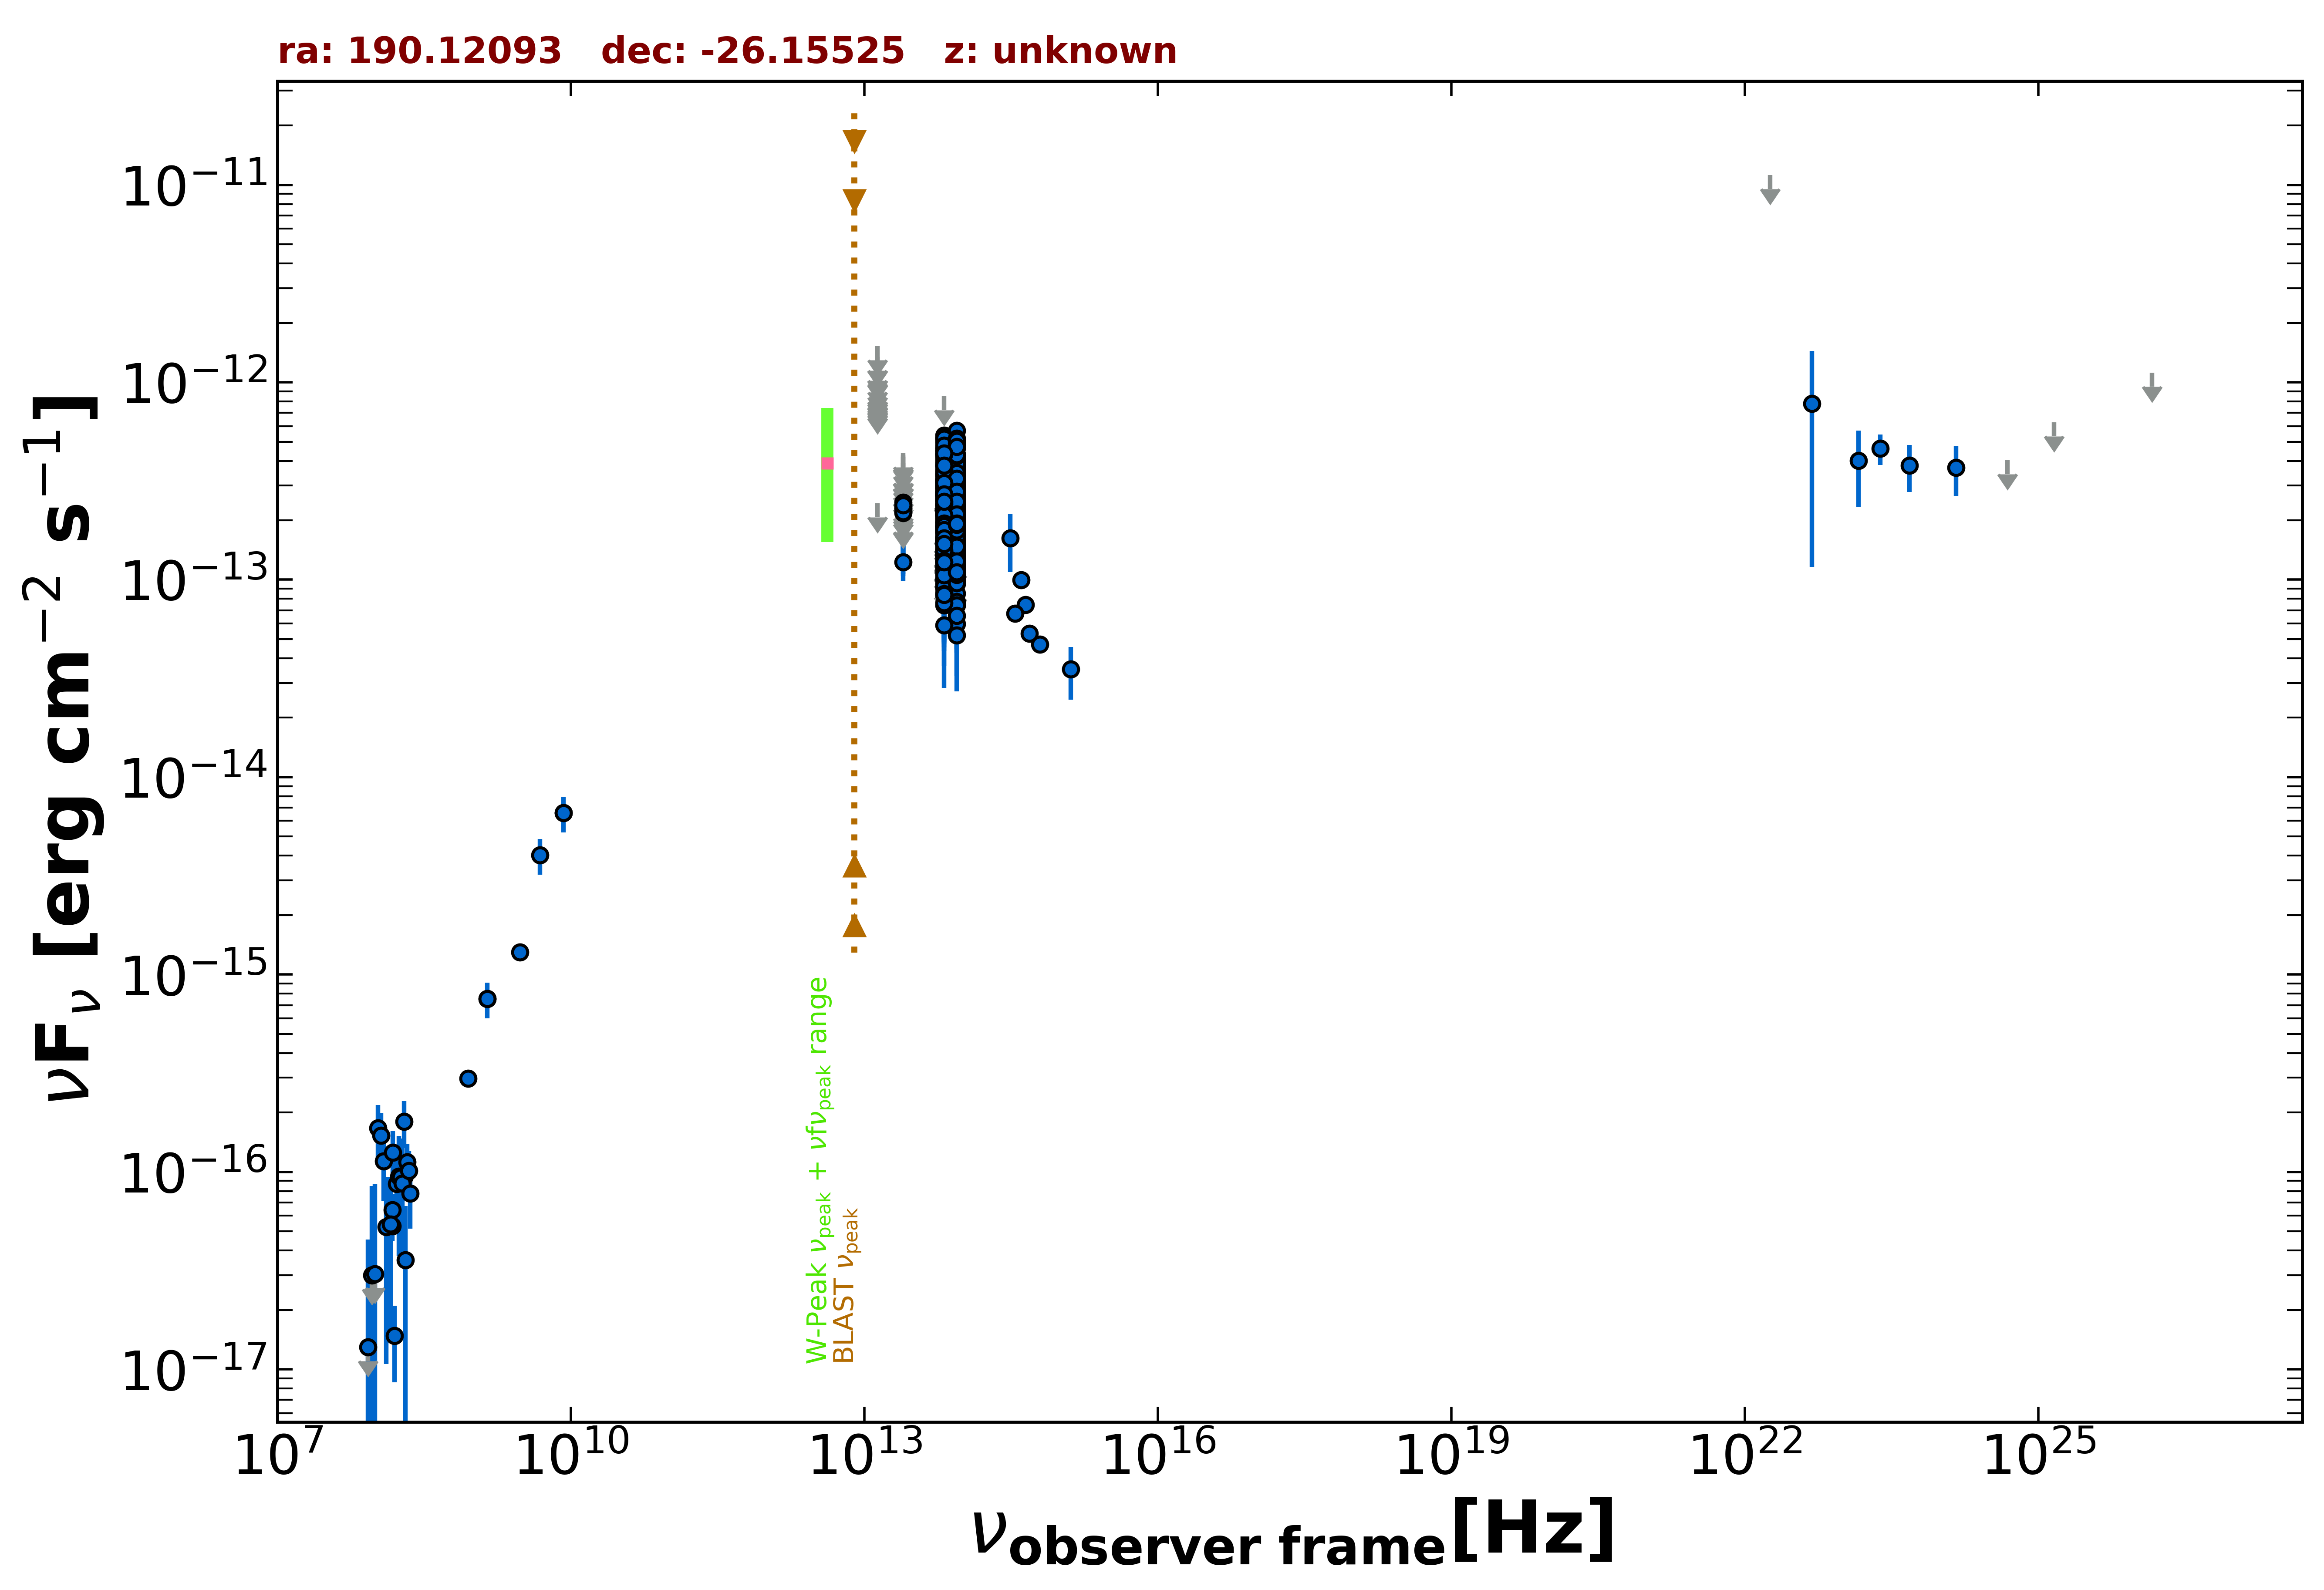

Source data for this figure (header and first rows):
freq., flux, err_flux, MJD_start, MJD_end, flag, catalog, reference
1.400e+09, 7.546e-16, 2.380e-17, 55000, 55000, , NVSS, Condon et al. 1998  AJ  115  1693
8.870e+08, 2.971e-16, 2.575e-17, 55000, 55000, , RACS, Hale et al. 2021  PASA  38  e058
3.000e+09, 1.297e-15, 8.500e-18, 55000, 55000, , VLASSQL, Gordon et al. 2021  ApJS  255  30
1.500e+08, 5.325e-17, 8.400e-18, 55000, 55000, , TGSS150, Intema et al. 2017  A&A  598  A781
8.400e+09, 6.594e-15, 0.000e+00, 55000, 55000, , CRATES, Healey et al. 2007  ApJS  171  61
8.817e+13, 2.016e-13, 2.350e-15, 55000, 55000, , UNWISE, Schlafly et al. 2019  ApJS  240  30
6.517e+13, 1.985e-13, 3.550e-15, 55000, 55000, , UNWISE, Schlafly et al. 2019  ApJS  240  30
8.817e+13, 1.352e-13, 5.500e-15, 55000, 55000, , WISE, Wright et al. 2010  AJ  140  1868
6.517e+13, 1.336e-13, 7.300e-15, 55000, 55000, , WISE, Wright et al. 2010  AJ  140  1868
2.498e+13, 1.231e-13, 2.455e-14, 55000, 55000, , WISE, Wright et al. 2010  AJ  140  1868
1.363e+13, 2.441e-13, 0.000e+00, 55000, 55000, UL, WISE, Wright et al. 2010  AJ  140  1868
8.817e+13, 1.825e-13, 2.430e-14, 57208, 57208, , NEOWISE, Mainzer et al. 2014  ApJ  792  30
6.517e+13, 2.066e-13, 3.575e-14, 57208, 57208, , NEOWISE, Mainzer et al. 2014  ApJ  792  30
8.817e+13, 1.985e-13, 2.085e-14, 57208, 57208, , NEOWISE, Mainzer et al. 2014  ApJ  792  30
6.517e+13, 1.246e-13, 4.120e-14, 57208, 57208, , NEOWISE, Mainzer et al. 2014  ApJ  792  30
8.817e+13, 1.916e-13, 2.300e-14, 57208, 57208, , NEOWISE, Mainzer et al. 2014  ApJ  792  30
6.517e+13, 2.250e-13, 3.580e-14, 57208, 57208, , NEOWISE, Mainzer et al. 2014  ApJ  792  30
8.817e+13, 1.342e-13, 2.195e-14, 57207, 57207, , NEOWISE, Mainzer et al. 2014  ApJ  792  30
6.517e+13, 1.593e-13, 0.000e+00, 57207, 57207, UL, NEOWISE, Mainzer et al. 2014  ApJ  792  30
8.817e+13, 1.646e-13, 2.325e-14, 57208, 57208, , NEOWISE, Mainzer et al. 2014  ApJ  792  30
6.517e+13, 2.376e-13, 4.115e-14, 57208, 57208, , NEOWISE, Mainzer et al. 2014  ApJ  792  30
8.817e+13, 1.990e-13, 2.295e-14, 57208, 57208, , NEOWISE, Mainzer et al. 2014  ApJ  792  30
6.517e+13, 1.293e-13, 3.752e-14, 57208, 57208, , NEOWISE, Mainzer et al. 2014  ApJ  792  30
8.817e+13, 1.099e-13, 2.616e-14, 57208, 57208, , NEOWISE, Mainzer et al. 2014  ApJ  792  30
6.517e+13, 2.213e-13, 3.790e-14, 57208, 57208, , NEOWISE, Mainzer et al. 2014  ApJ  792  30
8.817e+13, 1.631e-13, 2.350e-14, 57207, 57207, , NEOWISE, Mainzer et al. 2014  ApJ  792  30
6.517e+13, 9.850e-14, 4.238e-14, 57207, 57207, , NEOWISE, Mainzer et al. 2014  ApJ  792  30
8.817e+13, 1.719e-13, 2.370e-14, 57208, 57208, , NEOWISE, Mainzer et al. 2014  ApJ  792  30
6.517e+13, 1.331e-13, 3.230e-14, 57208, 57208, , NEOWISE, Mainzer et al. 2014  ApJ  792  30
8.817e+13, 1.639e-13, 2.885e-14, 57208, 57208, , NEOWISE, Mainzer et al. 2014  ApJ  792  30
6.517e+13, 2.125e-13, 4.720e-14, 57208, 57208, , NEOWISE, Mainzer et al. 2014  ApJ  792  30
8.817e+13, 9.534e-14, 2.033e-14, 57207, 57207, , NEOWISE, Mainzer et al. 2014  ApJ  792  30
6.517e+13, 1.822e-13, 3.925e-14, 57207, 57207, , NEOWISE, Mainzer et al. 2014  ApJ  792  30
8.817e+13, 1.014e-13, 2.463e-14, 57207, 57207, , NEOWISE, Mainzer et al. 2014  ApJ  792  30
6.517e+13, 1.976e-13, 5.045e-14, 57207, 57207, , NEOWISE, Mainzer et al. 2014  ApJ  792  30
8.817e+13, 1.292e-13, 2.320e-14, 57208, 57208, , NEOWISE, Mainzer et al. 2014  ApJ  792  30
6.517e+13, 2.240e-13, 3.750e-14, 57208, 57208, , NEOWISE, Mainzer et al. 2014  ApJ  792  30
8.817e+13, 2.279e-13, 2.840e-14, 57208, 57208, , NEOWISE, Mainzer et al. 2014  ApJ  792  30
6.517e+13, 1.023e-13, 4.137e-14, 57208, 57208, , NEOWISE, Mainzer et al. 2014  ApJ  792  30
8.817e+13, 2.150e-13, 2.460e-14, 57762, 57762, , NEOWISE, Mainzer et al. 2014  ApJ  792  30
6.517e+13, 2.169e-13, 4.140e-14, 57762, 57762, , NEOWISE, Mainzer et al. 2014  ApJ  792  30
8.817e+13, 3.142e-13, 3.130e-14, 57763, 57763, , NEOWISE, Mainzer et al. 2014  ApJ  792  30
6.517e+13, 2.269e-13, 4.840e-14, 57763, 57763, , NEOWISE, Mainzer et al. 2014  ApJ  792  30
8.817e+13, 2.795e-13, 2.630e-14, 57762, 57762, , NEOWISE, Mainzer et al. 2014  ApJ  792  30
6.517e+13, 2.815e-13, 3.875e-14, 57762, 57762, , NEOWISE, Mainzer et al. 2014  ApJ  792  30
8.817e+13, 2.587e-13, 3.105e-14, 57763, 57763, , NEOWISE, Mainzer et al. 2014  ApJ  792  30
6.517e+13, 2.825e-13, 3.915e-14, 57763, 57763, , NEOWISE, Mainzer et al. 2014  ApJ  792  30
8.817e+13, 2.428e-13, 3.640e-14, 57763, 57763, , NEOWISE, Mainzer et al. 2014  ApJ  792  30
6.517e+13, 3.319e-13, 5.870e-14, 57763, 57763, , NEOWISE, Mainzer et al. 2014  ApJ  792  30
8.817e+13, 2.229e-13, 2.405e-14, 57763, 57763, , NEOWISE, Mainzer et al. 2014  ApJ  792  30
6.517e+13, 2.205e-13, 3.980e-14, 57763, 57763, , NEOWISE, Mainzer et al. 2014  ApJ  792  30
8.817e+13, 1.862e-13, 2.755e-14, 57763, 57763, , NEOWISE, Mainzer et al. 2014  ApJ  792  30
6.517e+13, 3.112e-13, 5.415e-14, 57763, 57763, , NEOWISE, Mainzer et al. 2014  ApJ  792  30
8.817e+13, 4.783e-13, 2.690e-14, 57036, 57036, , NEOWISE, Mainzer et al. 2014  ApJ  792  30
6.517e+13, 5.373e-13, 4.955e-14, 57036, 57036, , NEOWISE, Mainzer et al. 2014  ApJ  792  30
8.817e+13, 4.648e-13, 2.655e-14, 57036, 57036, , NEOWISE, Mainzer et al. 2014  ApJ  792  30
6.517e+13, 4.511e-13, 4.825e-14, 57036, 57036, , NEOWISE, Mainzer et al. 2014  ApJ  792  30
8.817e+13, 5.096e-13, 2.725e-14, 57036, 57036, , NEOWISE, Mainzer et al. 2014  ApJ  792  30
6.517e+13, 4.582e-13, 4.310e-14, 57036, 57036, , NEOWISE, Mainzer et al. 2014  ApJ  792  30
8.817e+13, 4.813e-13, 3.730e-14, 57036, 57036, , NEOWISE, Mainzer et al. 2014  ApJ  792  30
... 585 more rows
